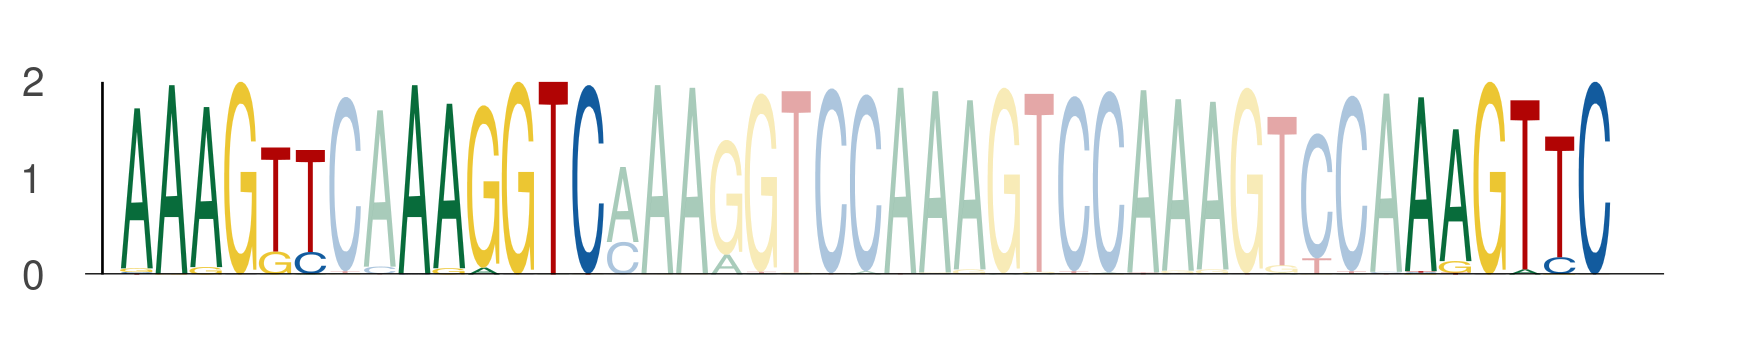

Data behind this chart, as committed beside it:
seq_index, start_position, end_position, is_reversed_complement
1089, 59, 65, 0
1089, 67, 73, 0
1089, 96, 102, 0
1822, 66, 72, 0
1822, 74, 80, 0
1822, 103, 109, 0
550, 59, 65, 0
550, 67, 73, 0
550, 96, 102, 0
3761, 59, 65, 0
3761, 67, 73, 0
3761, 96, 102, 0
843, 52, 58, 0
843, 60, 66, 0
843, 89, 95, 0
3569, 59, 65, 0
3569, 67, 73, 0
3569, 96, 102, 0
5034, 59, 65, 0
5034, 67, 73, 0
5034, 96, 102, 0
1872, 59, 65, 0
1872, 67, 73, 0
1872, 96, 102, 0
2774, 59, 65, 0
2774, 67, 73, 0
2774, 96, 102, 0
969, 59, 65, 0
969, 67, 73, 0
969, 96, 102, 0
6000, 59, 65, 0
6000, 67, 73, 0
6000, 96, 102, 0
1474, 59, 65, 0
1474, 67, 73, 0
1474, 96, 102, 0
3091, 59, 65, 0
3091, 67, 73, 0
3091, 96, 102, 0
3446, 59, 65, 0
3446, 67, 73, 0
3446, 96, 102, 0
328, 59, 65, 0
328, 67, 73, 0
328, 96, 102, 0
3020, 59, 65, 0
3020, 67, 73, 0
3020, 96, 102, 0
5201, 66, 72, 0
5201, 74, 80, 0
5201, 103, 109, 0
5028, 59, 65, 0
5028, 67, 73, 0
5028, 96, 102, 0
4146, 59, 65, 0
4146, 67, 73, 0
4146, 96, 102, 0
2671, 66, 72, 0
2671, 74, 80, 0
2671, 103, 109, 0
... 753 more rows
